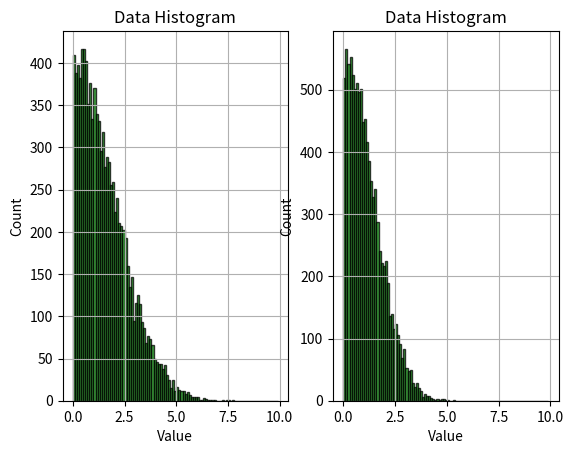

Generate this figure with matplotlib:
import numpy as np
import random
import math
import matplotlib.mlab as mlab
import matplotlib.pyplot as plt
from pprint import pprint


def calcSampleVariance(data):
	sampleMean = np.mean(data)
	n = len(data)
	total = 0
	for i in range(n):
		d = data[i]
		total += math.pow(d - sampleMean, 2)
	return float(total)/ (n-1)

def plotHistogram(x,ax=None ,block = True):
	n, bins, patches = ax.hist(x,np.arange(0,10,0.1), edgecolor="black",facecolor='green', alpha=0.75)
	ax.set_xlabel('Value')
	ax.set_ylabel('Count')
	ax.grid(True)
	ax.set_title('Data Histogram')
	# plt.show(block)


pop1=[13, 12, 7, 16, 9, 11, 7, 10, 9, 8, 9, 7, 16, 7, 9, 8, 13, 10, 11, 9, 13, 13, 10, 10, 9, 7, 7, 6, 7, 8,12, 13, 9, 6, 9, 11, 10, 8, 12, 10, 9, 10, 8, 14, 13, 13, 10, 11, 12, 9]

pop2=[8, 8, 16, 16, 9, 13, 14, 13, 10, 12, 10, 6, 14, 8, 13, 14, 7, 13, 7, 8, 4, 11, 7, 12, 8, 9, 12, 8, 11,10, 12, 6, 10, 15, 11, 12, 3, 8, 11, 10, 10, 8, 12, 8, 11, 6, 7, 10, 8, 5]



pop1=np.array(pop1)
pop2=np.array(pop2)
n=len(pop1)
m=len(pop2)
print(n,m)
diff=9.0-6.0

unipop=np.append(pop1, pop2)
# for i in range(50):
#     print(pop1[i])
#     print(unipop[i])
# for i in range(50):
#     print(pop2[i])
#     print(unipop[i+50])


count=0
count2=0
dd=np.array([])
dd2=np.array([])
for  i in range(10000):
    sub_sample1=np.random.choice(unipop,n)
    sub_sample2=np.random.choice(unipop,n)

    sub_sam1=random.sample(list(unipop),m)
    sub_sam2=random.sample(list(unipop),m)
    ## two sample way(functions) give a very different answer


    sub_sample_variance1 =n/(n-1)*np.var(sub_sample1)

    sub_sample_variance2 =m/(m-1)*np.var(sub_sample2)

    sub_sample_varia1 =n/(n-1)*np.var(sub_sam1)

    sub_sample_varia2 =m/(m-1)*np.var(sub_sam2)

    # print(sub_sample_variance1,sub_sample_variance2)
    Dd=abs(sub_sample_variance1-sub_sample_variance2)
    Dd2=abs(sub_sample_varia1-sub_sample_varia2)

    dd=np.append(dd,Dd)
    dd2=np.append(dd2,Dd2)
    if  diff <= Dd:
        count+=1

    if  diff <= Dd2:
        count2+=1

print (float(count)/10000)
print (float(count2)/10000)
# print(dd)
fi=plt.figure()

ax1=fi.add_subplot(121)
ax2=fi.add_subplot(122)

plotHistogram(dd,ax=ax1)
plotHistogram(dd2,ax=ax2)

plt.show()

# a=random.sample(list(unipop),n)
# print(calcSampleVariance(a))
# print(n/(n-1)*np.var(a))
